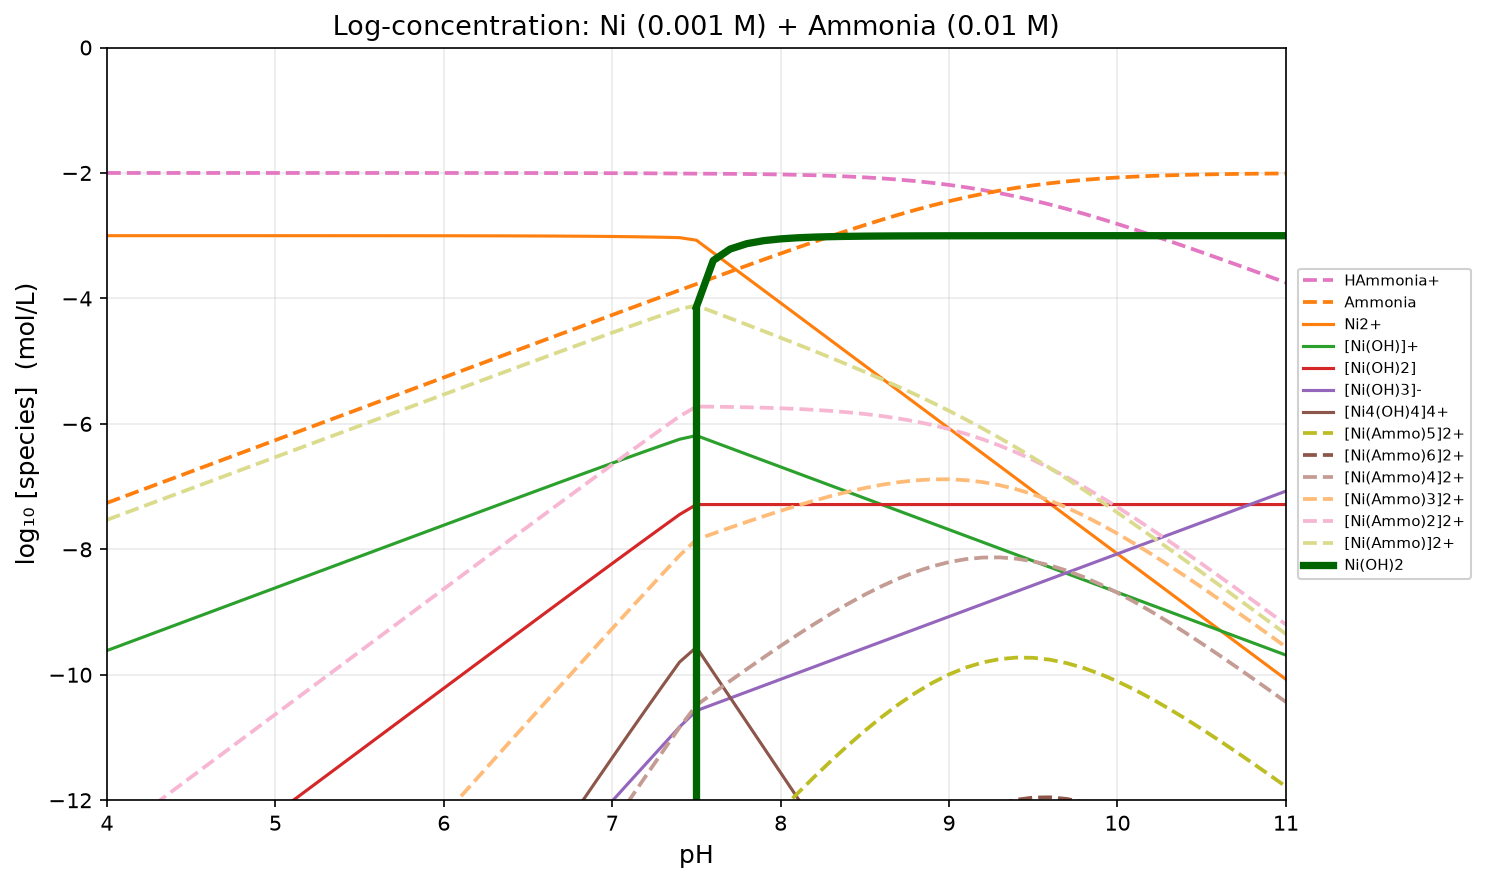

The file beside this chart, header and first rows:
pH, H2O, HAmmonia+, Ammonia, Ni2+, [Ni(OH)]+, [Ni(OH)2], [Ni(OH)3]-, [Ni4(OH)4]4+, [Ni(Ammo)5]2+, [Ni(Ammo)6]2+, [Ni(Ammo)4]2+, [Ni(Ammo)3]2+, [Ni(Ammo)2]2+, [Ni(Ammo)]2+, Ni(OH)2
4, -2.200000e-01, -2.000004e+00, -7.260004e+00, -3.000013e+00, -9.613840e+00, -1.421384e+01, -2.100001e+01, -2.327240e+01, -3.097003e+01, -3.826003e+01, -2.437003e+01, -1.824002e+01, -1.263002e+01, -7.530017e+00, -5.000000e+01
4.1, -2.200000e-01, -2.000005e+00, -7.160005e+00, -3.000016e+00, -9.513844e+00, -1.401384e+01, -2.070002e+01, -2.287241e+01, -3.047004e+01, -3.766004e+01, -2.397003e+01, -1.794003e+01, -1.243003e+01, -7.430021e+00, -5.000000e+01
4.2, -2.200000e-01, -2.000006e+00, -7.060006e+00, -3.000020e+00, -9.413848e+00, -1.381385e+01, -2.040002e+01, -2.247243e+01, -2.997005e+01, -3.706006e+01, -2.357004e+01, -1.764004e+01, -1.223003e+01, -7.330026e+00, -5.000000e+01
4.3, -2.200000e-01, -2.000007e+00, -6.960007e+00, -3.000026e+00, -9.313853e+00, -1.361385e+01, -2.010003e+01, -2.207245e+01, -2.947006e+01, -3.646007e+01, -2.317006e+01, -1.734005e+01, -1.203004e+01, -7.230033e+00, -5.000000e+01
4.4, -2.200000e-01, -2.000009e+00, -6.860009e+00, -3.000032e+00, -9.213860e+00, -1.341386e+01, -1.980003e+01, -2.167248e+01, -2.897008e+01, -3.586009e+01, -2.277007e+01, -1.704006e+01, -1.183005e+01, -7.130042e+00, -5.000000e+01
4.5, -2.200000e-01, -2.000012e+00, -6.760012e+00, -3.000041e+00, -9.113868e+00, -1.321387e+01, -1.950004e+01, -2.127251e+01, -2.847010e+01, -3.526011e+01, -2.237009e+01, -1.674008e+01, -1.163006e+01, -7.030052e+00, -5.000000e+01
4.6, -2.200000e-01, -2.000015e+00, -6.660015e+00, -3.000051e+00, -9.013879e+00, -1.301388e+01, -1.920005e+01, -2.087255e+01, -2.797012e+01, -3.466014e+01, -2.197011e+01, -1.644010e+01, -1.143008e+01, -6.930066e+00, -5.000000e+01
4.7, -2.200000e-01, -2.000018e+00, -6.560018e+00, -3.000065e+00, -8.913892e+00, -1.281389e+01, -1.890006e+01, -2.047260e+01, -2.747016e+01, -3.406018e+01, -2.157014e+01, -1.614012e+01, -1.123010e+01, -6.830083e+00, -5.000000e+01
4.8, -2.200000e-01, -2.000023e+00, -6.460023e+00, -3.000082e+00, -8.813909e+00, -1.261391e+01, -1.860008e+01, -2.007267e+01, -2.697020e+01, -3.346022e+01, -2.117017e+01, -1.584015e+01, -1.103013e+01, -6.730105e+00, -5.000000e+01
4.9, -2.200000e-01, -2.000029e+00, -6.360029e+00, -3.000103e+00, -8.713930e+00, -1.241393e+01, -1.830010e+01, -1.967276e+01, -2.647025e+01, -3.286028e+01, -2.077022e+01, -1.554019e+01, -1.083016e+01, -6.630132e+00, -5.000000e+01
5, -2.200000e-01, -2.000037e+00, -6.260037e+00, -3.000129e+00, -8.613957e+00, -1.221396e+01, -1.800013e+01, -1.927286e+01, -2.597031e+01, -3.226035e+01, -2.037028e+01, -1.524024e+01, -1.063020e+01, -6.530166e+00, -5.000000e+01
5.1, -2.200000e-01, -2.000046e+00, -6.160046e+00, -3.000163e+00, -8.513990e+00, -1.201399e+01, -1.770016e+01, -1.887300e+01, -2.547039e+01, -3.166044e+01, -1.997035e+01, -1.494030e+01, -1.043026e+01, -6.430209e+00, -5.000000e+01
5.2, -2.200000e-01, -2.000058e+00, -6.060058e+00, -3.000205e+00, -8.414032e+00, -1.181403e+01, -1.740020e+01, -1.847316e+01, -2.497050e+01, -3.106055e+01, -1.957044e+01, -1.464038e+01, -1.023032e+01, -6.330263e+00, -5.000000e+01
5.3, -2.200000e-01, -2.000073e+00, -5.960073e+00, -3.000258e+00, -8.314085e+00, -1.161409e+01, -1.710026e+01, -1.807338e+01, -2.447062e+01, -3.046070e+01, -1.917055e+01, -1.434048e+01, -1.003040e+01, -6.230331e+00, -5.000000e+01
5.4, -2.200000e-01, -2.000092e+00, -5.860092e+00, -3.000324e+00, -8.214152e+00, -1.141415e+01, -1.680032e+01, -1.767364e+01, -2.397079e+01, -2.986088e+01, -1.877069e+01, -1.404060e+01, -9.830509e+00, -6.130417e+00, -5.000000e+01
5.5, -2.200000e-01, -2.000116e+00, -5.760116e+00, -3.000408e+00, -8.114236e+00, -1.121424e+01, -1.650041e+01, -1.727398e+01, -2.347099e+01, -2.926110e+01, -1.837087e+01, -1.374076e+01, -9.630640e+00, -6.030524e+00, -5.000000e+01
5.6, -2.200000e-01, -2.000146e+00, -5.660146e+00, -3.000514e+00, -8.014342e+00, -1.101434e+01, -1.620051e+01, -1.687440e+01, -2.297124e+01, -2.866139e+01, -1.797110e+01, -1.344095e+01, -9.430806e+00, -5.930660e+00, -5.000000e+01
5.7, -2.200000e-01, -2.000184e+00, -5.560184e+00, -3.000647e+00, -7.914475e+00, -1.081447e+01, -1.590065e+01, -1.647493e+01, -2.247157e+01, -2.806175e+01, -1.757138e+01, -1.314120e+01, -9.231015e+00, -5.830831e+00, -5.000000e+01
5.8, -2.200000e-01, -2.000231e+00, -5.460231e+00, -3.000815e+00, -7.814642e+00, -1.061464e+01, -1.560081e+01, -1.607560e+01, -2.197197e+01, -2.746220e+01, -1.717174e+01, -1.284151e+01, -9.031277e+00, -5.731046e+00, -5.000000e+01
5.9, -2.200000e-01, -2.000291e+00, -5.360291e+00, -3.001025e+00, -7.714853e+00, -1.041485e+01, -1.530103e+01, -1.567645e+01, -2.147248e+01, -2.686277e+01, -1.677219e+01, -1.254190e+01, -8.831608e+00, -5.631316e+00, -5.000000e+01
6, -2.200000e-01, -2.000366e+00, -5.260366e+00, -3.001290e+00, -7.615118e+00, -1.021512e+01, -1.500129e+01, -1.527751e+01, -2.097312e+01, -2.626349e+01, -1.637276e+01, -1.224239e+01, -8.632023e+00, -5.531657e+00, -5.000000e+01
6.1, -2.200000e-01, -2.000461e+00, -5.160461e+00, -3.001624e+00, -7.515451e+00, -1.001545e+01, -1.470162e+01, -1.487884e+01, -2.047393e+01, -2.566439e+01, -1.597347e+01, -1.194301e+01, -8.432546e+00, -5.432085e+00, -5.000000e+01
6.2, -2.200000e-01, -2.000581e+00, -5.060581e+00, -3.002043e+00, -7.415871e+00, -9.815871e+00, -1.440204e+01, -1.448052e+01, -1.997495e+01, -2.506553e+01, -1.557437e+01, -1.164378e+01, -8.233204e+00, -5.332624e+00, -5.000000e+01
6.3, -2.200000e-01, -2.000731e+00, -4.960731e+00, -3.002571e+00, -7.316398e+00, -9.616398e+00, -1.410257e+01, -1.408263e+01, -1.947622e+01, -2.446695e+01, -1.517549e+01, -1.134476e+01, -8.034032e+00, -5.233301e+00, -5.000000e+01
6.4, -2.200000e-01, -2.000919e+00, -4.860919e+00, -3.003234e+00, -7.217061e+00, -9.417061e+00, -1.380323e+01, -1.368528e+01, -1.897783e+01, -2.386875e+01, -1.477691e+01, -1.104599e+01, -7.835072e+00, -5.134153e+00, -5.000000e+01
6.5, -2.200000e-01, -2.001157e+00, -4.761157e+00, -3.004067e+00, -7.117894e+00, -9.217894e+00, -1.350407e+01, -1.328861e+01, -1.847985e+01, -2.327101e+01, -1.437869e+01, -1.074754e+01, -7.636380e+00, -5.035224e+00, -5.000000e+01
6.6, -2.200000e-01, -2.001455e+00, -4.661455e+00, -3.005114e+00, -7.018941e+00, -9.018941e+00, -1.320511e+01, -1.289280e+01, -1.798239e+01, -2.267384e+01, -1.398093e+01, -1.044948e+01, -7.438024e+00, -4.936569e+00, -5.000000e+01
6.7, -2.200000e-01, -2.001830e+00, -4.561830e+00, -3.006428e+00, -6.920255e+00, -8.820255e+00, -1.290643e+01, -1.249806e+01, -1.748558e+01, -2.207741e+01, -1.358375e+01, -1.015192e+01, -7.240088e+00, -4.838258e+00, -5.000000e+01
6.8, -2.200000e-01, -2.002301e+00, -4.462301e+00, -3.008077e+00, -6.821904e+00, -8.621904e+00, -1.260808e+01, -1.210465e+01, -1.698958e+01, -2.148189e+01, -1.318728e+01, -9.854981e+00, -7.042679e+00, -4.740378e+00, -5.000000e+01
6.9, -2.200000e-01, -2.002893e+00, -4.362893e+00, -3.010143e+00, -6.723970e+00, -8.423970e+00, -1.231014e+01, -1.171292e+01, -1.649461e+01, -2.088750e+01, -1.279172e+01, -9.558823e+00, -6.845929e+00, -4.643036e+00, -5.000000e+01
7, -2.200000e-01, -2.003636e+00, -4.263636e+00, -3.012730e+00, -6.626558e+00, -8.226558e+00, -1.201273e+01, -1.132327e+01, -1.600091e+01, -2.029454e+01, -1.239727e+01, -9.263638e+00, -6.650002e+00, -4.546366e+00, -5.000000e+01
7.1, -2.200000e-01, -2.004567e+00, -4.164567e+00, -3.015965e+00, -6.529793e+00, -8.029793e+00, -1.171597e+01, -1.093621e+01, -1.550880e+01, -1.970337e+01, -1.200423e+01, -8.969666e+00, -6.455099e+00, -4.450532e+00, -5.000000e+01
7.2, -2.200000e-01, -2.005733e+00, -4.065733e+00, -3.020003e+00, -6.433831e+00, -7.833831e+00, -1.142000e+01, -1.055236e+01, -1.501867e+01, -1.911440e+01, -1.161294e+01, -8.677202e+00, -6.261469e+00, -4.355736e+00, -5.000000e+01
7.3, -2.200000e-01, -2.007192e+00, -3.967192e+00, -3.025033e+00, -6.338861e+00, -7.638861e+00, -1.112503e+01, -1.017248e+01, -1.453099e+01, -1.852818e+01, -1.122380e+01, -8.386609e+00, -6.069417e+00, -4.262225e+00, -5.000000e+01
7.4, -2.200000e-01, -2.009015e+00, -3.869015e+00, -3.031282e+00, -6.245109e+00, -7.445109e+00, -1.083128e+01, -9.797472e+00, -1.404635e+01, -1.794537e+01, -1.083734e+01, -8.098325e+00, -5.879311e+00, -4.170296e+00, -5.000000e+01
7.5, -2.200000e-01, -2.011010e+00, -3.771010e+00, -3.072073e+00, -6.185900e+00, -7.285900e+00, -1.057207e+01, -9.560636e+00, -1.359712e+01, -1.739813e+01, -1.048611e+01, -7.845102e+00, -5.724092e+00, -4.113082e+00, -4.135299e+00
7.6, -2.200000e-01, -2.012225e+00, -3.672225e+00, -3.272073e+00, -6.285900e+00, -7.285900e+00, -1.047207e+01, -9.960636e+00, -1.330320e+01, -1.700542e+01, -1.029097e+01, -7.748747e+00, -5.726522e+00, -4.214298e+00, -3.395766e+00
7.7, -2.200000e-01, -2.014067e+00, -3.574067e+00, -3.472073e+00, -6.385900e+00, -7.285900e+00, -1.037207e+01, -1.036064e+01, -1.301241e+01, -1.661648e+01, -1.009834e+01, -7.654275e+00, -5.730207e+00, -4.316140e+00, -3.213155e+00
7.8, -2.200000e-01, -2.016627e+00, -3.476627e+00, -3.672073e+00, -6.485900e+00, -7.285900e+00, -1.027207e+01, -1.076064e+01, -1.272521e+01, -1.623183e+01, -9.908579e+00, -7.561953e+00, -5.735326e+00, -4.418699e+00, -3.126771e+00
7.9, -2.200000e-01, -2.020025e+00, -3.380025e+00, -3.872073e+00, -6.585900e+00, -7.285900e+00, -1.017207e+01, -1.116064e+01, -1.244220e+01, -1.585222e+01, -9.722172e+00, -7.472148e+00, -5.742123e+00, -4.522098e+00, -3.079076e+00
8, -2.200000e-01, -2.024421e+00, -3.284421e+00, -4.072073e+00, -6.685900e+00, -7.285900e+00, -1.007207e+01, -1.156064e+01, -1.216418e+01, -1.547860e+01, -9.539757e+00, -7.385336e+00, -5.750915e+00, -4.626494e+00, -3.050812e+00
8.1, -2.200000e-01, -2.030015e+00, -3.190015e+00, -4.272073e+00, -6.785900e+00, -7.285900e+00, -9.972073e+00, -1.196064e+01, -1.189215e+01, -1.511216e+01, -9.362132e+00, -7.302117e+00, -5.762102e+00, -4.732087e+00, -3.033377e+00
8.2, -2.200000e-01, -2.037051e+00, -3.097051e+00, -4.472073e+00, -6.885900e+00, -7.285900e+00, -9.872073e+00, -1.236064e+01, -1.162733e+01, -1.475438e+01, -9.190277e+00, -7.223226e+00, -5.776175e+00, -4.839124e+00, -3.022333e+00
8.3, -2.200000e-01, -2.045824e+00, -3.005824e+00, -4.672073e+00, -6.985900e+00, -7.285900e+00, -9.772073e+00, -1.276064e+01, -1.137119e+01, -1.440702e+01, -9.025370e+00, -7.149546e+00, -5.793721e+00, -4.947897e+00, -3.015197e+00
8.4, -2.200000e-01, -2.056680e+00, -2.916680e+00, -4.872073e+00, -7.085900e+00, -7.285900e+00, -9.672073e+00, -1.316064e+01, -1.112547e+01, -1.407216e+01, -8.868794e+00, -7.082114e+00, -5.815434e+00, -5.058753e+00, -3.010509e+00
8.5, -2.200000e-01, -2.070017e+00, -2.830017e+00, -5.072073e+00, -7.185900e+00, -7.285900e+00, -9.572073e+00, -1.356064e+01, -1.089216e+01, -1.375217e+01, -8.722140e+00, -7.022123e+00, -5.842106e+00, -5.172089e+00, -3.007381e+00
8.6, -2.200000e-01, -2.086278e+00, -2.746278e+00, -5.272073e+00, -7.285900e+00, -7.285900e+00, -9.472073e+00, -1.396064e+01, -1.067346e+01, -1.344974e+01, -8.587185e+00, -6.970907e+00, -5.874629e+00, -5.288351e+00, -3.005261e+00
8.7, -2.200000e-01, -2.105946e+00, -2.665946e+00, -5.472073e+00, -7.385900e+00, -7.285900e+00, -9.372073e+00, -1.436064e+01, -1.047180e+01, -1.316775e+01, -8.465856e+00, -6.929910e+00, -5.913964e+00, -5.408018e+00, -3.003801e+00
8.8, -2.200000e-01, -2.129523e+00, -2.589523e+00, -5.672073e+00, -7.485900e+00, -7.285900e+00, -9.272073e+00, -1.476064e+01, -1.028969e+01, -1.290921e+01, -8.360163e+00, -6.900641e+00, -5.961118e+00, -5.531595e+00, -3.002778e+00
8.9, -2.200000e-01, -2.157507e+00, -2.517507e+00, -5.872073e+00, -7.585900e+00, -7.285900e+00, -9.172073e+00, -1.516064e+01, -1.012961e+01, -1.267711e+01, -8.272101e+00, -6.884594e+00, -6.017087e+00, -5.659580e+00, -3.002050e+00
9, -2.200000e-01, -2.190363e+00, -2.450363e+00, -6.072073e+00, -7.685900e+00, -7.285900e+00, -9.072073e+00, -1.556064e+01, -9.993888e+00, -1.247425e+01, -8.203525e+00, -6.883162e+00, -6.082799e+00, -5.792436e+00, -3.001521e+00
9.1, -2.200000e-01, -2.228486e+00, -2.388486e+00, -6.272073e+00, -7.785900e+00, -7.285900e+00, -8.972073e+00, -1.596064e+01, -9.884502e+00, -1.230299e+01, -8.156016e+00, -6.897530e+00, -6.159044e+00, -5.930559e+00, -3.001132e+00
9.2, -2.200000e-01, -2.272168e+00, -2.332168e+00, -6.472073e+00, -7.885900e+00, -7.285900e+00, -8.872073e+00, -1.636064e+01, -9.802912e+00, -1.216508e+01, -8.130744e+00, -6.928576e+00, -6.246408e+00, -6.074241e+00, -3.000843e+00
9.3, -2.200000e-01, -2.321571e+00, -2.281571e+00, -6.672073e+00, -7.985900e+00, -7.285900e+00, -8.772073e+00, -1.676064e+01, -9.749926e+00, -1.206150e+01, -8.128355e+00, -6.976784e+00, -6.345214e+00, -6.223643e+00, -3.000625e+00
9.4, -2.200000e-01, -2.376709e+00, -2.236709e+00, -6.872073e+00, -8.085900e+00, -7.285900e+00, -8.672073e+00, -1.716064e+01, -9.725616e+00, -1.199233e+01, -8.148908e+00, -7.042199e+00, -6.455490e+00, -6.378781e+00, -3.000462e+00
9.5, -2.200000e-01, -2.437448e+00, -2.197448e+00, -7.072073e+00, -8.185900e+00, -7.285900e+00, -8.572073e+00, -1.756064e+01, -9.729314e+00, -1.195676e+01, -8.191866e+00, -7.124418e+00, -6.576969e+00, -6.539521e+00, -3.000339e+00
9.6, -2.200000e-01, -2.503520e+00, -2.163520e+00, -7.272073e+00, -8.285900e+00, -7.285900e+00, -8.472073e+00, -1.796064e+01, -9.759673e+00, -1.195319e+01, -8.256153e+00, -7.222633e+00, -6.709113e+00, -6.705593e+00, -3.000248e+00
9.7, -2.200000e-01, -2.574546e+00, -2.134546e+00, -7.472073e+00, -8.385900e+00, -7.285900e+00, -8.372073e+00, -1.836064e+01, -9.814800e+00, -1.197935e+01, -8.340255e+00, -7.335709e+00, -6.851164e+00, -6.876618e+00, -3.000182e+00
9.8, -2.200000e-01, -2.650069e+00, -2.110069e+00, -7.672073e+00, -8.485900e+00, -7.285900e+00, -8.272073e+00, -1.876064e+01, -9.892420e+00, -1.203249e+01, -8.442350e+00, -7.462281e+00, -7.002211e+00, -7.052142e+00, -3.000134e+00
9.9, -2.200000e-01, -2.729595e+00, -2.089595e+00, -7.872073e+00, -8.585900e+00, -7.285900e+00, -8.172073e+00, -1.916064e+01, -9.990047e+00, -1.210964e+01, -8.560452e+00, -7.600857e+00, -7.161262e+00, -7.231667e+00, -3.000100e+00
... 11 more rows
